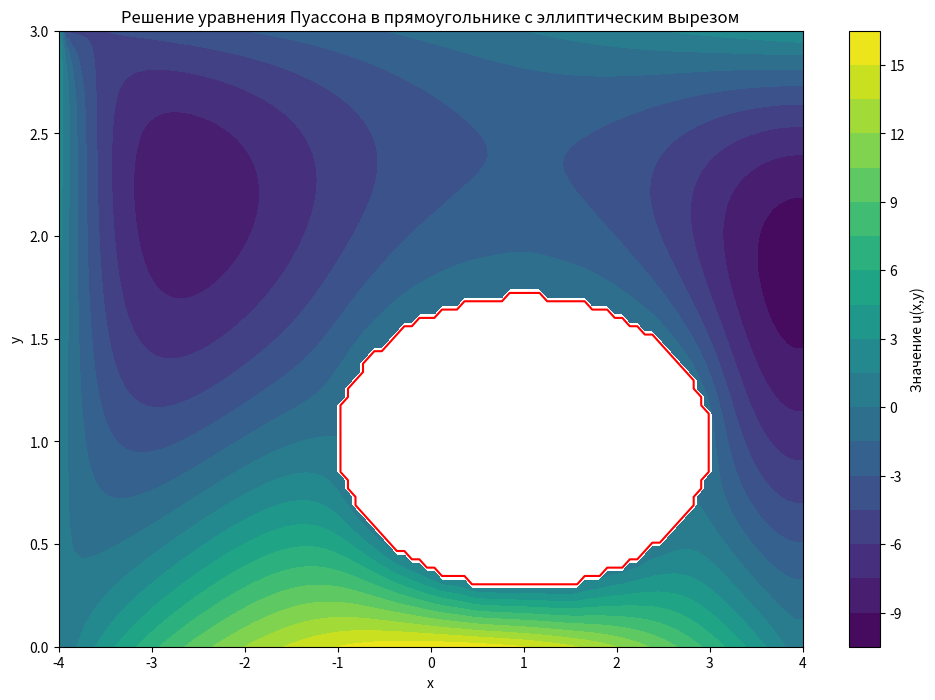

This chart was generated by the following Python code:
import numpy as np
import matplotlib.pyplot as plt
from matplotlib import cm
from scipy.sparse import lil_matrix, csr_matrix
from scipy.sparse.linalg import spsolve

# Параметры области
x_min, x_max = -4, 4
y_min, y_max = 0, 3
nx, ny = 100, 75  # Количество точек по x и y
dx = (x_max - x_min) / (nx - 1)
dy = (y_max - y_min) / (ny - 1)

# Создаем сетку
x = np.linspace(x_min, x_max, nx)
y = np.linspace(y_min, y_max, ny)
X, Y = np.meshgrid(x, y)

# Определяем маску для эллипса
ellipse_mask = ((X-1)**2/4 + 2*(Y-1)**2 <= 1)

# Инициализация матрицы и правой части
N = nx * ny
A = lil_matrix((N, N))
b = np.zeros(N)

# Функция для индексации
def idx(i, j):
    return i * nx + j

# Заполняем матрицу и правую часть
for i in range(ny):
    for j in range(nx):
        # Пропускаем точки внутри эллипса
        if ellipse_mask[i, j]:
            A[idx(i,j), idx(i,j)] = 1
            b[idx(i,j)] = 0
            continue
            
        # Граничные условия
        if j == 0:  # x = -4 (левая граница)
            A[idx(i,j), idx(i,j)] = 1
            b[idx(i,j)] = y[i]  # Из условия задачи
        elif j == nx-1:  # x = 4 (правая граница)
            A[idx(i,j), idx(i,j-1)] = -1
            A[idx(i,j), idx(i,j)] = 1
            b[idx(i,j)] = 0  # Нейман (производная = 0)
        elif i == 0:  # y = 0 (нижняя граница)
            A[idx(i,j), idx(i,j)] = 1
            b[idx(i,j)] = 16 - x[j]**2
        elif i == ny-1:  # y = 3 (верхняя граница)
            A[idx(i,j), idx(i,j)] = 1
            b[idx(i,j)] = x[j] - 1
        else:  # Внутренние точки
            A[idx(i,j), idx(i,j)] = -2/dx**2 - 2/dy**2
            A[idx(i,j), idx(i,j-1)] = 1/dx**2
            A[idx(i,j), idx(i,j+1)] = 1/dx**2
            A[idx(i,j), idx(i-1,j)] = 1/dy**2
            A[idx(i,j), idx(i+1,j)] = 1/dy**2
            b[idx(i,j)] = x[j]**2 + 2*y[i]**2  # Правая часть уравнения

# Решаем систему
A = csr_matrix(A)
u = spsolve(A, b)

# Преобразуем решение в 2D массив
U = u.reshape(ny, nx)

# Маскируем область внутри эллипса
U[ellipse_mask] = np.nan

# Визуализация
plt.figure(figsize=(12, 8))
contour = plt.contourf(X, Y, U, levels=20, cmap=cm.viridis)
plt.colorbar(contour, label='Значение u(x,y)')
plt.contour(X, Y, ellipse_mask, levels=[0.5], colors='red')
plt.title('Решение уравнения Пуассона в прямоугольнике с эллиптическим вырезом')
plt.xlabel('x')
plt.ylabel('y')

# Сохраняем результат в файл
plt.savefig('FOURTH_PROBLEM\AKILIN\poisson_solution.png', dpi=300, bbox_inches='tight')
plt.close()

print("Решение сохранено в файл 'poisson_solution.png'")
